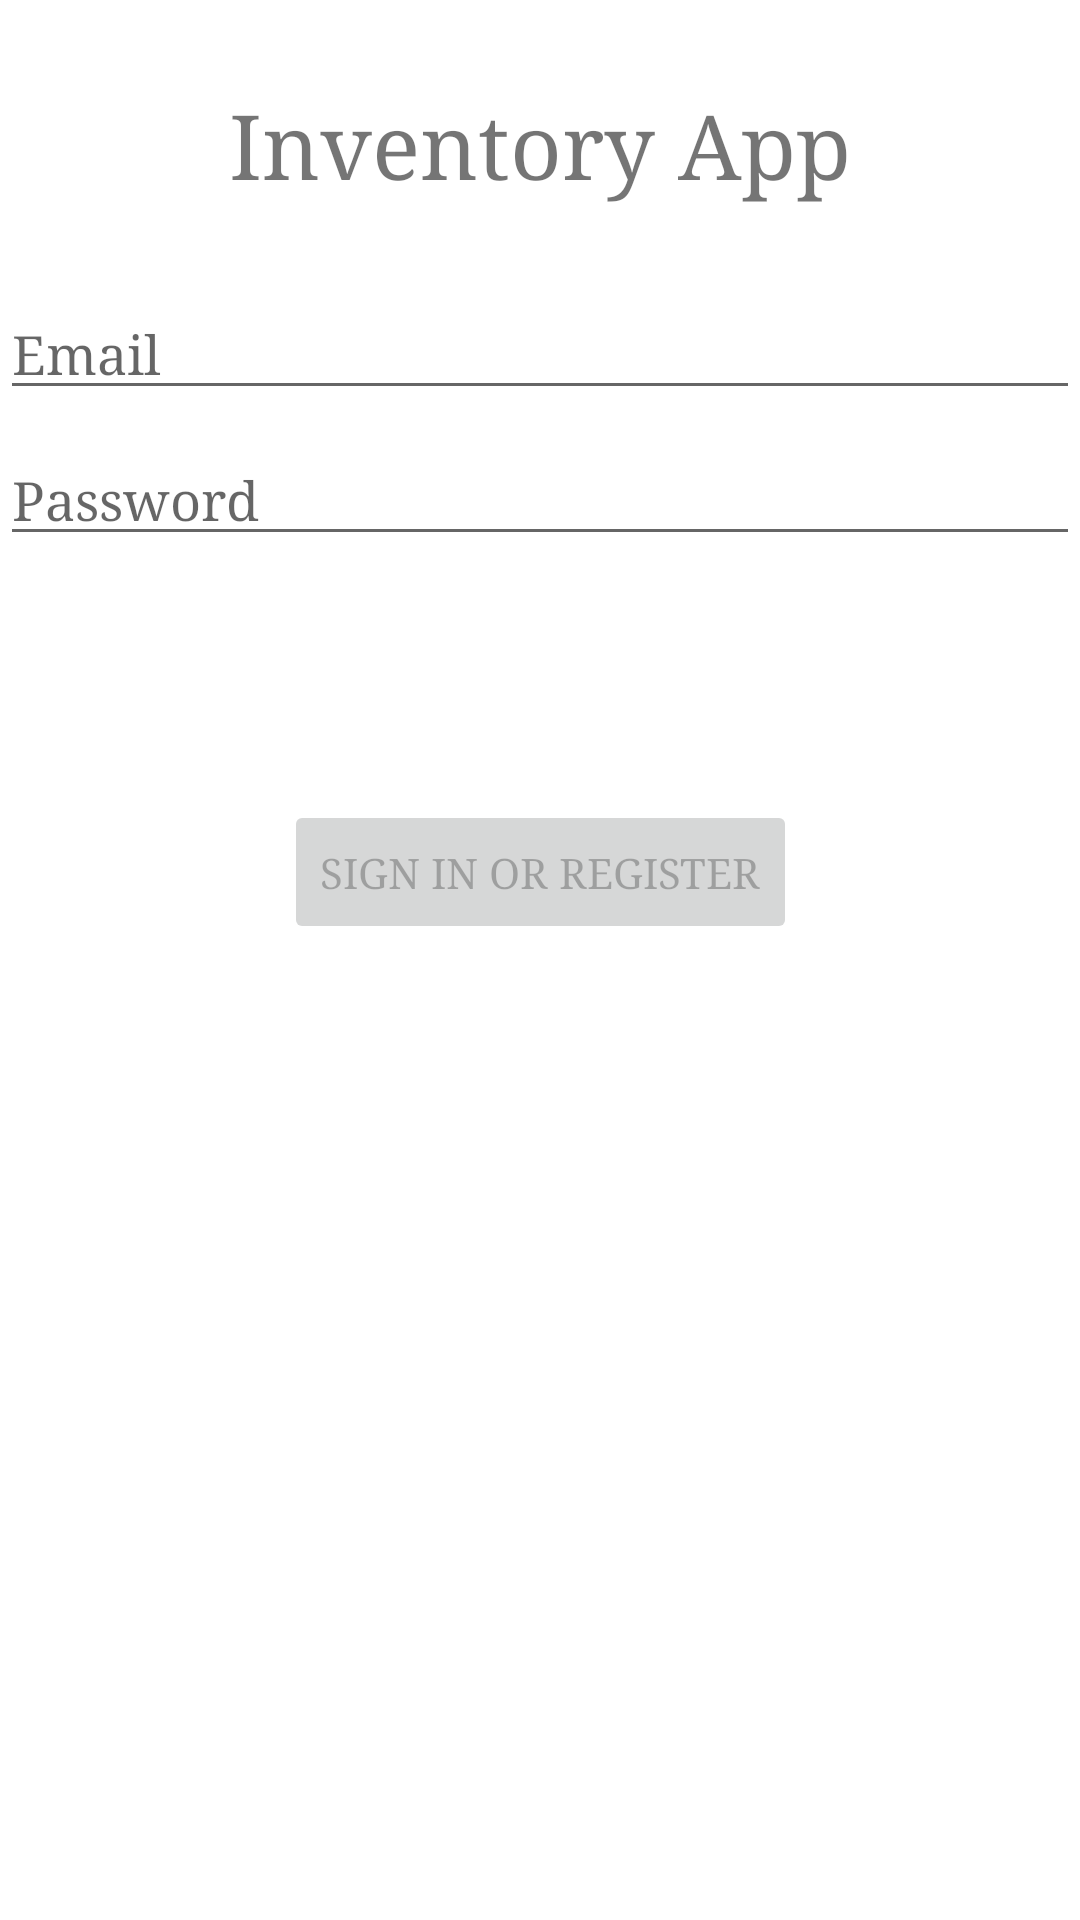

Android layout source for this screen:
<!-- AndroidManifest.xml: application theme Theme.InventoryAppMcNeeleyMadeline -->
<!-- res/layout/activity_login.xml -->
<?xml version="1.0" encoding="utf-8"?>
<androidx.constraintlayout.widget.ConstraintLayout xmlns:android="http://schemas.android.com/apk/res/android"
    xmlns:app="http://schemas.android.com/apk/res-auto"
    xmlns:tools="http://schemas.android.com/tools"
    android:id="@+id/container"
    android:layout_width="match_parent"
    android:layout_height="match_parent"
    android:paddingLeft="@dimen/activity_horizontal_margin"
    android:paddingTop="@dimen/activity_vertical_margin"
    android:paddingRight="@dimen/activity_horizontal_margin"
    android:paddingBottom="@dimen/activity_vertical_margin"
    android:fontFamily="times"
    tools:context=".ui.login.LoginActivity">

    <EditText
        android:id="@+id/username"
        android:layout_width="0dp"
        android:layout_height="wrap_content"
        android:layout_marginTop="96dp"
        android:autofillHints="@string/prompt_email"
        android:hint="@string/prompt_email"
        android:fontFamily="times"
        android:inputType="textEmailAddress"
        android:selectAllOnFocus="true"
        app:layout_constraintEnd_toEndOf="parent"
        app:layout_constraintStart_toStartOf="parent"
        app:layout_constraintTop_toTopOf="parent" />

    <EditText
        android:id="@+id/password"
        android:layout_width="0dp"
        android:layout_height="wrap_content"
        android:layout_marginTop="8dp"
        android:autofillHints="@string/prompt_password"
        android:hint="@string/prompt_password"
        android:imeActionLabel="@string/action_sign_in_short"
        android:fontFamily="times"
        android:imeOptions="actionDone"
        android:inputType="textPassword"
        android:selectAllOnFocus="true"
        app:layout_constraintEnd_toEndOf="parent"
        app:layout_constraintStart_toStartOf="parent"
        app:layout_constraintTop_toBottomOf="@+id/username" />

    <Button
        android:id="@+id/login"
        android:layout_width="wrap_content"
        android:layout_height="wrap_content"
        android:layout_gravity="start"
        android:layout_marginTop="16dp"
        android:layout_marginBottom="64dp"
        android:enabled="false"
        android:fontFamily="times"
        android:text="@string/action_sign_in"
        app:layout_constraintBottom_toBottomOf="parent"
        app:layout_constraintEnd_toEndOf="parent"
        app:layout_constraintStart_toStartOf="parent"
        app:layout_constraintTop_toBottomOf="@+id/password"
        app:layout_constraintVertical_bias="0.2" />

    <ProgressBar
        android:id="@+id/loading"
        android:layout_width="wrap_content"
        android:layout_height="wrap_content"
        android:layout_gravity="center"
        android:layout_marginTop="64dp"
        android:layout_marginBottom="64dp"
        android:visibility="gone"
        app:layout_constraintBottom_toBottomOf="parent"
        app:layout_constraintEnd_toEndOf="@+id/password"
        app:layout_constraintStart_toStartOf="@+id/password"
        app:layout_constraintTop_toTopOf="parent"
        app:layout_constraintVertical_bias="0.3" />

    <TextView
        android:id="@+id/textView2"
        android:layout_width="wrap_content"
        android:layout_height="wrap_content"
        android:fontFamily="times"
        android:text="Inventory App"
        app:layout_constraintTop_toTopOf="parent"
        app:layout_constraintBottom_toTopOf="@id/username"
        app:layout_constraintEnd_toEndOf="parent"
        app:layout_constraintStart_toStartOf="parent"
        android:textSize="30sp"
        tools:layout_editor_absoluteX="130dp"
        tools:layout_editoabsoluteY="34dp" />

</androidx.constraintlayout.widget.ConstraintLayout>
<!-- resources referenced by this layout -->
<resources>
  <string name="action_sign_in">Sign in or register</string>
  <string name="action_sign_in_short">Sign in</string>
  <string name="prompt_email">Email</string>
  <string name="prompt_password">Password</string>
  <style name="Theme.InventoryAppMcNeeleyMadeline" parent="Theme.MaterialComponents.DayNight.DarkActionBar">
          
          <item name="colorPrimary">@color/purple_500</item>
          <item name="colorPrimaryVariant">@color/purple_700</item>
          <item name="colorOnPrimary">@color/white</item>
          
          <item name="colorSecondary">@color/teal_200</item>
          <item name="colorSecondaryVariant">@color/teal_700</item>
          <item name="colorOnSecondary">@color/black</item>
          
          <item name="android:statusBarColor" tools:targetApi="l">?attr/colorPrimaryVariant</item>
          
      </style>
  <!-- not gathered from this repository: default colours our renderer supplied (Android Studio template values) -->
  <color name="purple_500">#FF6200EE</color>
  <color name="purple_700">#FF3700B3</color>
  <color name="teal_200">#FF03DAC5</color>
  <color name="teal_700">#FF018786</color>
  <color name="black">#FF000000</color>
  <color name="white">#FFFFFFFF</color>
</resources>
